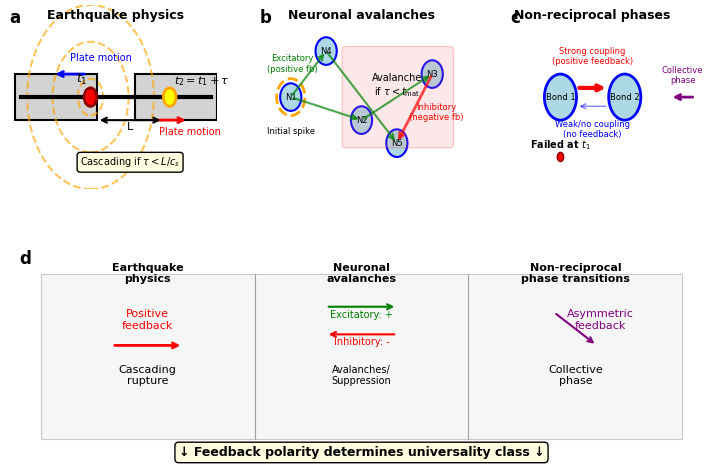

Generate this figure with matplotlib:
# -*- coding: utf-8 -*-
"""
Created on Thu Feb 26 10:49:09 2026
@author: mrajakaruna

Figure 4: Cross-disciplinary analogies - earthquakes, neuronal avalanches, non-reciprocal phases

"""

import numpy as np
import matplotlib.pyplot as plt
import matplotlib.patches as mpatches
from matplotlib.patches import Circle, Rectangle, FancyBboxPatch
import matplotlib.lines as mlines

# Set publication-quality style
plt.rcParams.update({
    'font.family': 'sans-serif',
    'font.sans-serif': ['Arial', 'Helvetica', 'DejaVu Sans'],
    'font.size': 9,
    'axes.labelsize': 10,
    'axes.titlesize': 10,
    'xtick.labelsize': 8,
    'ytick.labelsize': 8,
    'legend.fontsize': 8,
    'figure.dpi': 300,
    'savefig.dpi': 600,
    'savefig.bbox': 'tight',
    'savefig.pad_inches': 0.05,
})

# Create figure (slightly wider to prevent "shrunken" top row)
fig = plt.figure(figsize=(9.2, 6))

# Less whitespace between columns -> wider top panels
gs = fig.add_gridspec(2, 3, height_ratios=[1, 1.2], hspace=0.28, wspace=0.18)

# =============================================================================
# Panel a: Earthquake physics
# =============================================================================
ax_a = fig.add_subplot(gs[0, 0])

# Tighter x-range so drawing fills panel width
ax_a.set_xlim(0.5, 7.2)
ax_a.set_ylim(0, 4)
ax_a.axis('off')

# Draw fault line
ax_a.plot([1, 7], [2, 2], 'k-', linewidth=3)

# Draw tectonic plates
plate1 = Rectangle((0.8, 1.5), 2.6, 1, facecolor='lightgray', edgecolor='black', linewidth=1.5)
plate2 = Rectangle((4.6, 1.5), 2.6, 1, facecolor='lightgray', edgecolor='black', linewidth=1.5)
ax_a.add_patch(plate1)
ax_a.add_patch(plate2)

# Add plate motion arrows
ax_a.annotate('', xy=(2.0, 2.5), xytext=(3.1, 2.5),
              arrowprops=dict(arrowstyle='->', color='blue', linewidth=2))
ax_a.annotate('', xy=(6.3, 1.5), xytext=(5.1, 1.5),
              arrowprops=dict(arrowstyle='->', color='red', linewidth=2))

ax_a.text(2.55, 2.78, 'Plate motion', fontsize=7, color='blue', clip_on=False)
ax_a.text(5.35, 1.18, 'Plate motion', fontsize=7, color='red', clip_on=False)

# Mark rupture initiation
rupture_point = (3.2, 2)
circle = Circle(rupture_point, 0.2, facecolor='red', edgecolor='darkred', linewidth=2, zorder=10)
ax_a.add_patch(circle)
ax_a.text(2.75, 2.3,
          r'$t_1$',
          fontsize=9,
          fontweight='bold',
          clip_on=False)

# Draw seismic wave fronts
for i in range(3):
    radius = i * 0.8 + 0.4
    circle_wave = Circle(rupture_point, radius, facecolor='none',
                         edgecolor='orange', linewidth=1.5, alpha=0.65, linestyle='--')
    ax_a.add_patch(circle_wave)

# Mark second rupture site
second_rupture = (5.7, 2)
circle2 = Circle(second_rupture, 0.2, facecolor='yellow', edgecolor='orange', linewidth=2, zorder=10)
ax_a.add_patch(circle2)

ax_a.text(5.85, 2.28,
          r'$t_2 = t_1 + \tau$',
          fontsize=8,
          clip_on=False)

# Add distance annotation
ax_a.annotate('', xy=(3.4, 1.5), xytext=(5.5, 1.5),
              arrowprops=dict(arrowstyle='<->', color='black', linewidth=1.5))
ax_a.text(4.45, 1.28, 'L', ha='center', fontsize=8, clip_on=False)

# Add causal condition
ax_a.text(4.45, 0.52, r'Cascading if $\tau < L/c_s$',
          ha='center', fontsize=7,
          bbox=dict(boxstyle='round', facecolor='lightyellow', edgecolor='black'),
          clip_on=False)

# Title + panel label
ax_a.text(4.0, 3.7, 'Earthquake physics', ha='center', fontsize=9, fontweight='bold', clip_on=False)
ax_a.text(0.02, 0.98, 'a', fontsize=12, fontweight='bold', va='top', transform=ax_a.transAxes)

# =============================================================================
# Panel b: Neuronal avalanches
# =============================================================================
ax_b = fig.add_subplot(gs[0, 1])

# Tighter x-range to fill panel
ax_b.set_xlim(1.0, 7.0)
ax_b.set_ylim(0, 4)
ax_b.axis('off')

neuron_positions = [(2, 2), (4, 1.5), (6, 2.5), (3, 3), (5, 1)]
for i, (x, y) in enumerate(neuron_positions):
    circ = Circle((x, y), 0.3, facecolor='lightblue', edgecolor='blue', linewidth=1.5)
    ax_b.add_patch(circ)
    ax_b.text(x, y, f'N{i+1}', ha='center', va='center', fontsize=6)

# Excitatory connections (positive feedback)
connections = [(2, 2, 4, 1.5), (2, 2, 3, 3), (4, 1.5, 6, 2.5), (3, 3, 5, 1)]
for x1, y1, x2, y2 in connections:
    ax_b.annotate('', xy=(x2, y2), xytext=(x1, y1),
                  arrowprops=dict(arrowstyle='->', color='green', linewidth=1.5, alpha=0.7))

# Inhibitory connection (negative feedback)
ax_b.annotate('', xy=(5, 1), xytext=(6, 2.5),
              arrowprops=dict(arrowstyle='->', color='red', linewidth=2, alpha=0.7))

ax_b.text(2.05, 2.55, 'Excitatory\n(positive fb)', fontsize=6, color='green', ha='center', clip_on=False)
ax_b.text(6.10, 1.5, 'Inhibitory\n(negative fb)', fontsize=6, color='red', ha='center', clip_on=False)

# Firing event
firing_neuron = (2, 2)
circle_fire = Circle(firing_neuron, 0.4, facecolor='none', edgecolor='orange', linewidth=2, linestyle='--')
ax_b.add_patch(circle_fire)
ax_b.text(2, 1.2, 'Initial spike', fontsize=6, ha='center', clip_on=False)

# Avalanche region
avalanche = FancyBboxPatch((3.55, 1.0), 2.95, 2.0, boxstyle='round,pad=0.1',
                           facecolor='lightcoral', alpha=0.18, edgecolor='red', linewidth=1)
ax_b.add_patch(avalanche)
ax_b.text(5.0, 2.05, r'Avalanche'+'\n'+r'if $\tau < t_{\mathrm{mat}}$',
          ha='center', fontsize=7, clip_on=False)

ax_b.text(4.0, 3.7, 'Neuronal avalanches', ha='center', fontsize=9, fontweight='bold', clip_on=False)
ax_b.text(0.02, 0.98, 'b', fontsize=12, fontweight='bold', va='top', transform=ax_b.transAxes)

# =============================================================================
# Panel c: Non-reciprocal phase transitions
# =============================================================================
ax_c = fig.add_subplot(gs[0, 2])

# Tighter x-range (and extend a bit right so "Collective phase" doesn't clip)
ax_c.set_xlim(1.3, 7.9)
ax_c.set_ylim(0, 4)
ax_c.axis('off')

bond1 = Circle((3, 2), 0.5, facecolor='lightblue', edgecolor='blue', linewidth=2)
bond2 = Circle((5, 2), 0.5, facecolor='lightblue', edgecolor='blue', linewidth=2)
ax_c.add_patch(bond1)
ax_c.add_patch(bond2)

ax_c.text(3, 2, 'Bond 1', ha='center', va='center', fontsize=6)
ax_c.text(5, 2, 'Bond 2', ha='center', va='center', fontsize=6)

ax_c.annotate('', xy=(4.5, 2.2), xytext=(3.5, 2.2),
              arrowprops=dict(arrowstyle='->', color='red', linewidth=3))
ax_c.annotate('', xy=(3.5, 1.8), xytext=(4.5, 1.8),
              arrowprops=dict(arrowstyle='->', color='blue', linewidth=1, alpha=0.5))

ax_c.text(4, 2.72, 'Strong coupling\n(positive feedback)', ha='center', fontsize=6, color='red', clip_on=False)
ax_c.text(4, 1.13, 'Weak/no coupling\n(no feedback)', ha='center', fontsize=6, color='blue', clip_on=False)

ax_c.text(3, 0.90,
          r'Failed at $t_1$',
          ha='center',
          fontsize=7,        # slightly larger helps clarity
          fontweight='bold',
          clip_on=False)
check = Circle((3, 0.7), 0.1, facecolor='red', edgecolor='darkred')
ax_c.add_patch(check)

# Phase transition indication (move slightly left + ensure visible)
ax_c.annotate('', xy=(6.4, 2), xytext=(7.2, 2),
              arrowprops=dict(arrowstyle='->', color='purple', linewidth=2))
ax_c.text(6.8, 2.3, 'Collective\nphase', fontsize=6, ha='center', color='purple', clip_on=False)

ax_c.text(4.0, 3.7, 'Non-reciprocal phases', ha='center', fontsize=9, fontweight='bold', clip_on=False)
ax_c.text(0.02, 0.98, 'c', fontsize=12, fontweight='bold', va='top', transform=ax_c.transAxes)

# =============================================================================
# Panel d: Summary schematic
# =============================================================================
ax_d = fig.add_subplot(gs[1, :])
ax_d.set_xlim(0, 10)
ax_d.set_ylim(0, 4)
ax_d.axis('off')

column_positions = [2, 5, 8]
column_labels = ['Earthquake\nphysics', 'Neuronal\navalanches', 'Non-reciprocal\nphase transitions']

for i, (x0, label) in enumerate(zip(column_positions, column_labels)):
    rect = Rectangle((x0-1.5, 0.5), 3, 3, facecolor='lightgray', alpha=0.2,
                     edgecolor='black', linewidth=0.8)
    ax_d.add_patch(rect)
    ax_d.text(x0, 3.5, label, ha='center', va='center', fontsize=8, fontweight='bold')

    if i == 0:
        ax_d.text(x0, 2.5, 'Positive\nfeedback', ha='center', fontsize=8, color='red')
        ax_d.text(x0, 1.5, 'Cascading\nrupture', ha='center', fontsize=8)
        ax_d.annotate('', xy=(x0+0.5, 2.2), xytext=(x0-0.5, 2.2),
                      arrowprops=dict(arrowstyle='->', color='red', linewidth=2))
    elif i == 1:
        ax_d.text(x0, 2.7, 'Excitatory: +', ha='center', fontsize=7, color='green')
        ax_d.text(x0, 2.2, 'Inhibitory: -', ha='center', fontsize=7, color='red')
        ax_d.text(x0, 1.5, 'Avalanches/\nSuppression', ha='center', fontsize=7)
        ax_d.annotate('', xy=(x0+0.5, 2.9), xytext=(x0-0.5, 2.9),
                      arrowprops=dict(arrowstyle='->', color='green', linewidth=1.5))
        ax_d.annotate('', xy=(x0-0.5, 2.4), xytext=(x0+0.5, 2.4),
                      arrowprops=dict(arrowstyle='->', color='red', linewidth=1.5))
    else:
        ax_d.text(x0 +0.35, 2.5, 'Asymmetric\nfeedback', ha='center', fontsize=8, color='purple')
        ax_d.text(x0, 1.5, 'Collective\nphase', ha='center', fontsize=8)
        ax_d.annotate('', xy=(x0+0.3, 2.2), xytext=(x0-0.3, 2.8),
                      arrowprops=dict(arrowstyle='->', color='purple', linewidth=1.5))

ax_d.text(5, 0.2, '↓ Feedback polarity determines universality class ↓',
          ha='center', fontsize=9, fontweight='bold',
          bbox=dict(boxstyle='round', facecolor='lightyellow', edgecolor='black'))

ax_d.text(0.02, 0.98, 'd', fontsize=12, fontweight='bold', va='top', transform=ax_d.transAxes)

plt.tight_layout()
plt.savefig('fig3_analogies.eps', format='eps')
plt.savefig('fig3_analogies.png', format='png', dpi=600)
plt.savefig('fig3_analogies.pdf', format='pdf')
plt.show()

print("Figure 3 saved as fig3_analogies.eps, .png, .pdf")
